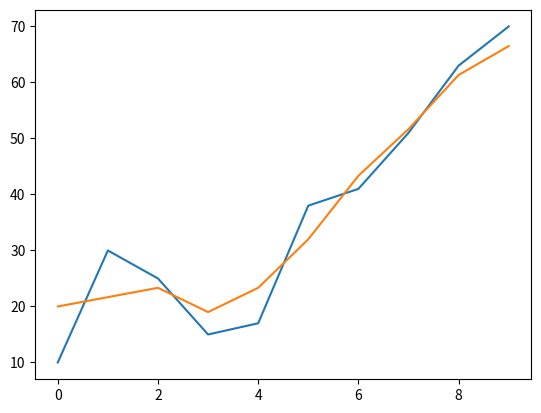

Recreate this plot in Python. (Note: this script raises an exception after producing the figure.)
import math
import matplotlib.pyplot as pp


def smoothen(data, window_size=3):
    """Smoothen the data by averaging the values in the window size"""
    if data is None:
        raise ValueError

    data_length = len(data)

    if data_length == 1:
        return data[0]

    if window_size > data_length:
        raise ValueError("The window size is greater than the length of the data")

    running_sum = [0]*data_length
    running_sum[0] = data[0]
    for i in range(1, data_length):
        running_sum[i] = running_sum[i - 1] + data[i]

    smoothened = []
    half_window_size = window_size // 2
    for i in range(0, data_length):
        left_index = max(0, i - half_window_size)
        print("Left index: " + str(left_index))
        right_index = min(data_length - 1, i + half_window_size)
        print("Right index: " + str(right_index))
        actual_window_size_used = right_index - left_index + 1
        print("Actual window size used: " + str(actual_window_size_used))

        if left_index == 0:
            window_sum = running_sum[right_index]
        else:
            window_sum = running_sum[right_index] - running_sum[left_index - 1]

        print("Window sum: " + str(window_sum))
        smoothened.append(window_sum/actual_window_size_used)

    return smoothened


original_data = [10, 30, 25, 15, 17, 38, 41, 51, 63, 70]
smoothened_data = smoothen(original_data)
print(smoothened_data)

original_plot = pp.plot([x for x in range(0, 10)], original_data, label='Original')
smoothened_plot = pp.plot([x for x in range(0, 10)], smoothened_data, label='Smoothed')
pp.show()
pp.legend(handles=[original_plot, smoothened_plot])
# pp.title()